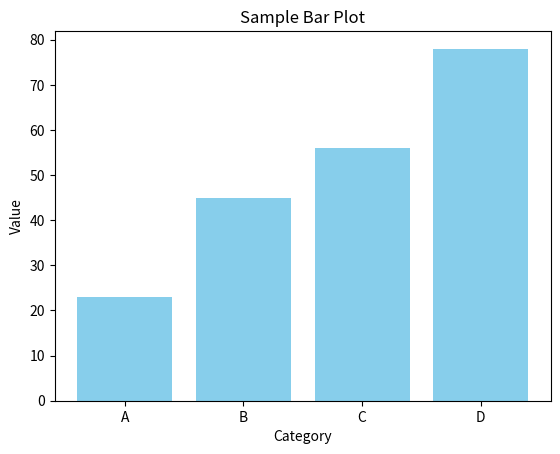

This chart was generated by the following Python code:
import matplotlib.pyplot as plt

# Sample data
categories = ['A', 'B', 'C', 'D']
values = [23, 45, 56, 78]

# Create a bar plot
plt.bar(categories, values, color='skyblue')
plt.title("Sample Bar Plot")
plt.xlabel("Category")
plt.ylabel("Value")
plt.show()